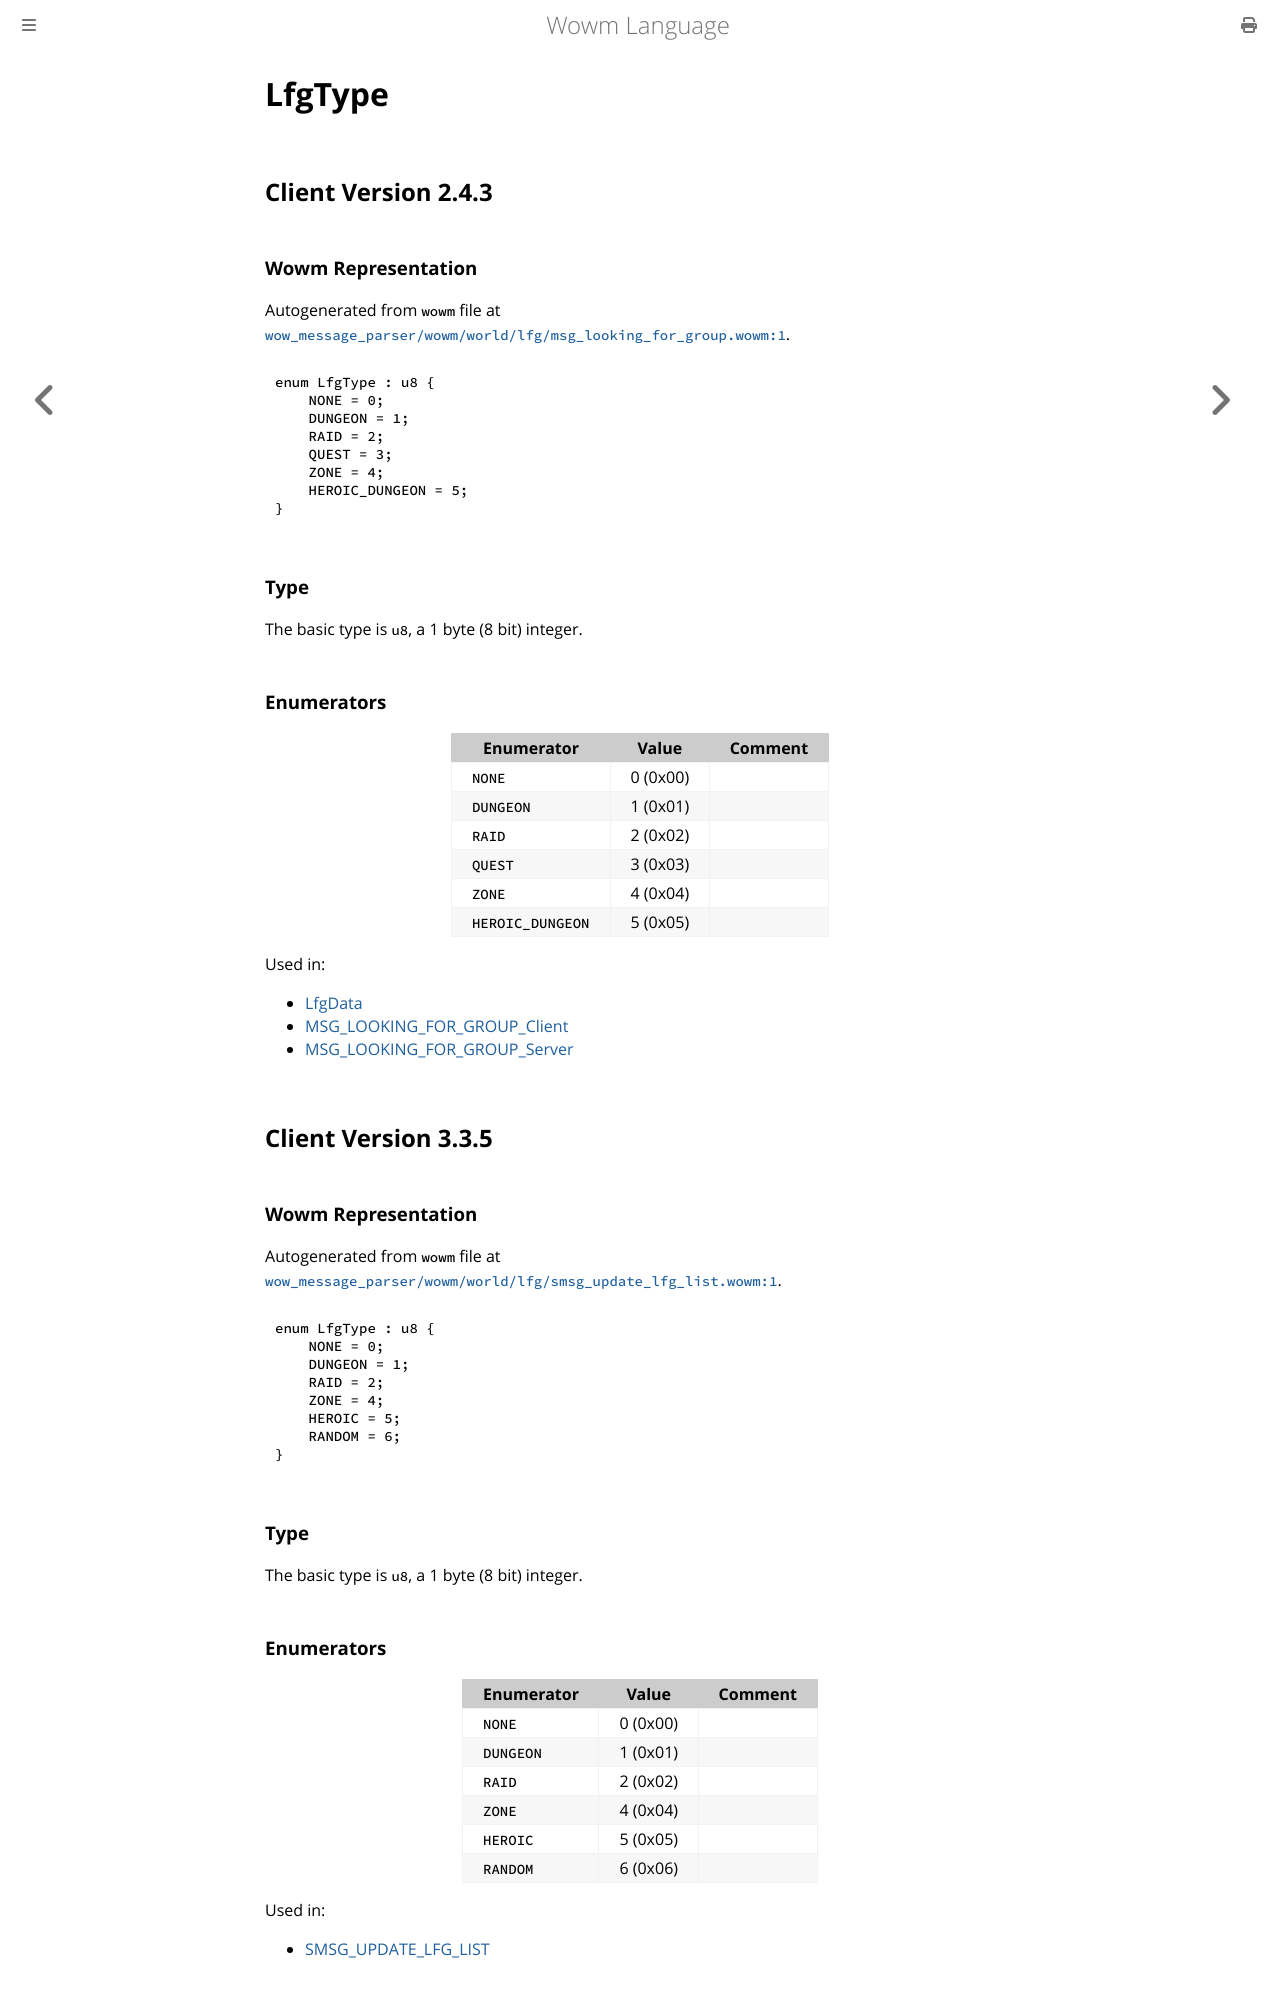

repository: gtker/wow_messages · page: docs/lfgtype.html · generator: mdbook

# LfgType

## Client Version 2.4.3

### Wowm Representation

Autogenerated from `wowm` file at [`wow_message_parser/wowm/world/lfg/msg_looking_for_group.wowm:1`](https://github.com/gtker/wow_messages/tree/main/wow_message_parser/wowm/world/lfg/msg_looking_for_group.wowm#L1).

```rust,ignore
enum LfgType : u8 {
    NONE = 0;
    DUNGEON = 1;
    RAID = 2;
    QUEST = 3;
    ZONE = 4;
    HEROIC_DUNGEON = 5;
}
```
### Type
The basic type is `u8`, a 1 byte (8 bit) integer.
### Enumerators
| Enumerator | Value  | Comment |
| --------- | -------- | ------- |
| `NONE` | 0 (0x00) |  |
| `DUNGEON` | 1 (0x01) |  |
| `RAID` | 2 (0x02) |  |
| `QUEST` | 3 (0x03) |  |
| `ZONE` | 4 (0x04) |  |
| `HEROIC_DUNGEON` | 5 (0x05) |  |

Used in:
* [LfgData](lfgdata.md)
* [MSG_LOOKING_FOR_GROUP_Client](msg_looking_for_group_client.md)
* [MSG_LOOKING_FOR_GROUP_Server](msg_looking_for_group_server.md)

## Client Version 3.3.5

### Wowm Representation

Autogenerated from `wowm` file at [`wow_message_parser/wowm/world/lfg/smsg_update_lfg_list.wowm:1`](https://github.com/gtker/wow_messages/tree/main/wow_message_parser/wowm/world/lfg/smsg_update_lfg_list.wowm#L1).

```rust,ignore
enum LfgType : u8 {
    NONE = 0;
    DUNGEON = 1;
    RAID = 2;
    ZONE = 4;
    HEROIC = 5;
    RANDOM = 6;
}
```
### Type
The basic type is `u8`, a 1 byte (8 bit) integer.
